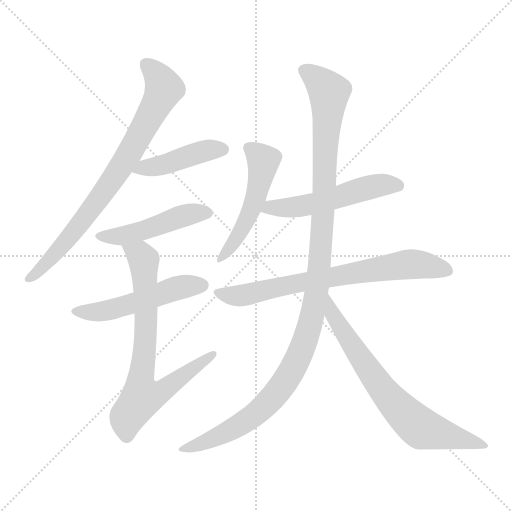
t = 0.00 s
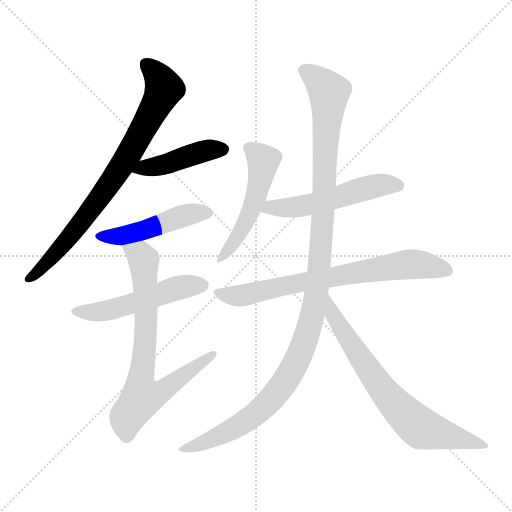
t = 1.65 s
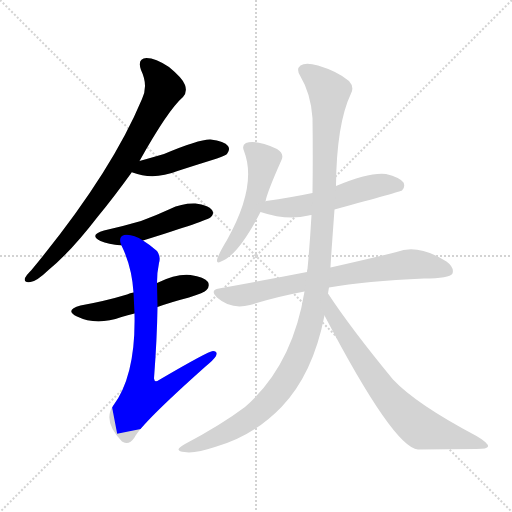
t = 3.30 s
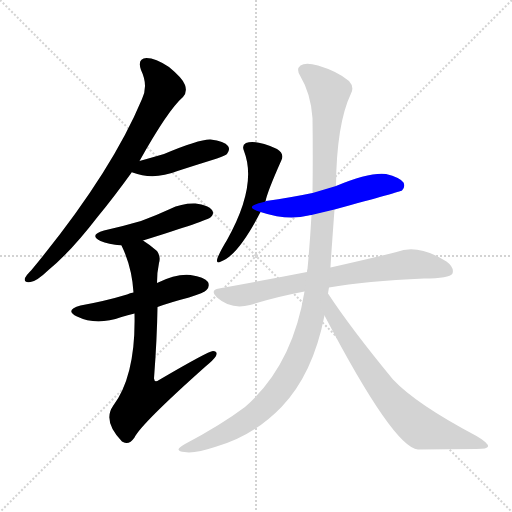
t = 4.94 s
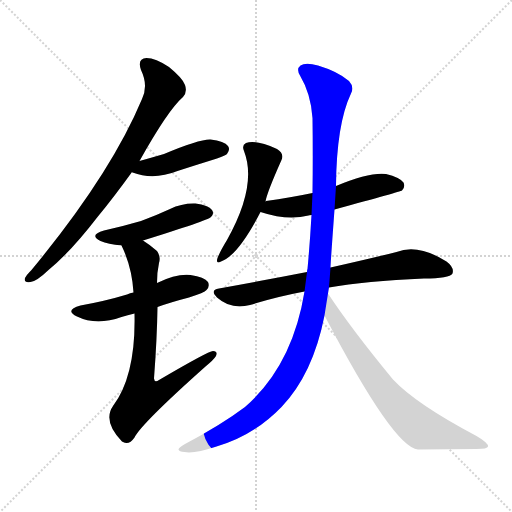
t = 6.59 s
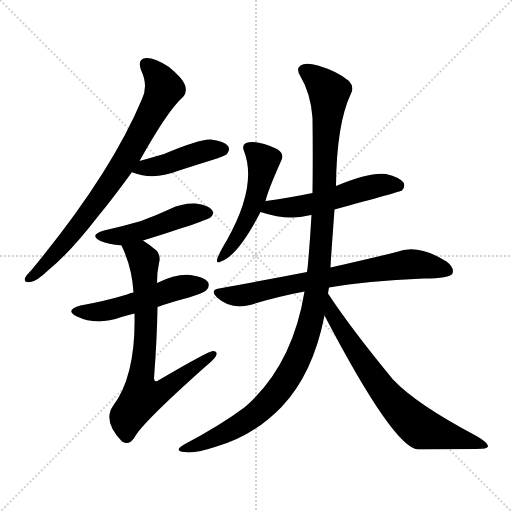
t = 8.24 s

The animated SVG that drew these frames (rendered in a browser with its animation timeline set to each time). Animation: 10 CSS @keyframes rules; one cycle of 8.24 s.

<svg version="1.1" viewBox="0 0 1024 1024" xmlns="http://www.w3.org/2000/svg">
  <g stroke="lightgray" stroke-dasharray="1,1" stroke-width="1" transform="scale(4, 4)">
    <line x1="0" y1="0" x2="256" y2="256"></line>
    <line x1="256" y1="0" x2="0" y2="256"></line>
    <line x1="128" y1="0" x2="128" y2="256"></line>
    <line x1="0" y1="128" x2="256" y2="128"></line>
  </g>
<g transform="scale(1, -1) translate(0, -900)">
   <style type="text/css">
    @keyframes keyframes0 {
      from {
       stroke: blue;
       stroke-dashoffset: 784;
       stroke-width: 128;
       }
       72% {
       animation-timing-function: step-end;
       stroke: blue;
       stroke-dashoffset: 0;
       stroke-width: 128;
       }
       to {
       stroke: black;
       stroke-width: 1024;
       }
       }
       #make-me-a-hanzi-animation-0 {
         animation: keyframes0 0.888021s both;
         animation-delay: 0.000000s;
         animation-timing-function: linear;
       }
    @keyframes keyframes1 {
      from {
       stroke: blue;
       stroke-dashoffset: 439;
       stroke-width: 128;
       }
       59% {
       animation-timing-function: step-end;
       stroke: blue;
       stroke-dashoffset: 0;
       stroke-width: 128;
       }
       to {
       stroke: black;
       stroke-width: 1024;
       }
       }
       #make-me-a-hanzi-animation-1 {
         animation: keyframes1 0.607259s both;
         animation-delay: 0.888021s;
         animation-timing-function: linear;
       }
    @keyframes keyframes2 {
      from {
       stroke: blue;
       stroke-dashoffset: 476;
       stroke-width: 128;
       }
       61% {
       animation-timing-function: step-end;
       stroke: blue;
       stroke-dashoffset: 0;
       stroke-width: 128;
       }
       to {
       stroke: black;
       stroke-width: 1024;
       }
       }
       #make-me-a-hanzi-animation-2 {
         animation: keyframes2 0.637370s both;
         animation-delay: 1.495280s;
         animation-timing-function: linear;
       }
    @keyframes keyframes3 {
      from {
       stroke: blue;
       stroke-dashoffset: 513;
       stroke-width: 128;
       }
       63% {
       animation-timing-function: step-end;
       stroke: blue;
       stroke-dashoffset: 0;
       stroke-width: 128;
       }
       to {
       stroke: black;
       stroke-width: 1024;
       }
       }
       #make-me-a-hanzi-animation-3 {
         animation: keyframes3 0.667480s both;
         animation-delay: 2.132650s;
         animation-timing-function: linear;
       }
    @keyframes keyframes4 {
      from {
       stroke: blue;
       stroke-dashoffset: 741;
       stroke-width: 128;
       }
       71% {
       animation-timing-function: step-end;
       stroke: blue;
       stroke-dashoffset: 0;
       stroke-width: 128;
       }
       to {
       stroke: black;
       stroke-width: 1024;
       }
       }
       #make-me-a-hanzi-animation-4 {
         animation: keyframes4 0.853027s both;
         animation-delay: 2.800130s;
         animation-timing-function: linear;
       }
    @keyframes keyframes5 {
      from {
       stroke: blue;
       stroke-dashoffset: 510;
       stroke-width: 128;
       }
       62% {
       animation-timing-function: step-end;
       stroke: blue;
       stroke-dashoffset: 0;
       stroke-width: 128;
       }
       to {
       stroke: black;
       stroke-width: 1024;
       }
       }
       #make-me-a-hanzi-animation-5 {
         animation: keyframes5 0.665039s both;
         animation-delay: 3.653158s;
         animation-timing-function: linear;
       }
    @keyframes keyframes6 {
      from {
       stroke: blue;
       stroke-dashoffset: 535;
       stroke-width: 128;
       }
       64% {
       animation-timing-function: step-end;
       stroke: blue;
       stroke-dashoffset: 0;
       stroke-width: 128;
       }
       to {
       stroke: black;
       stroke-width: 1024;
       }
       }
       #make-me-a-hanzi-animation-6 {
         animation: keyframes6 0.685384s both;
         animation-delay: 4.318197s;
         animation-timing-function: linear;
       }
    @keyframes keyframes7 {
      from {
       stroke: blue;
       stroke-dashoffset: 723;
       stroke-width: 128;
       }
       70% {
       animation-timing-function: step-end;
       stroke: blue;
       stroke-dashoffset: 0;
       stroke-width: 128;
       }
       to {
       stroke: black;
       stroke-width: 1024;
       }
       }
       #make-me-a-hanzi-animation-7 {
         animation: keyframes7 0.838379s both;
         animation-delay: 5.003581s;
         animation-timing-function: linear;
       }
    @keyframes keyframes8 {
      from {
       stroke: blue;
       stroke-dashoffset: 1165;
       stroke-width: 128;
       }
       79% {
       animation-timing-function: step-end;
       stroke: blue;
       stroke-dashoffset: 0;
       stroke-width: 128;
       }
       to {
       stroke: black;
       stroke-width: 1024;
       }
       }
       #make-me-a-hanzi-animation-8 {
         animation: keyframes8 1.198079s both;
         animation-delay: 5.841960s;
         animation-timing-function: linear;
       }
    @keyframes keyframes9 {
      from {
       stroke: blue;
       stroke-dashoffset: 715;
       stroke-width: 128;
       }
       70% {
       animation-timing-function: step-end;
       stroke: blue;
       stroke-dashoffset: 0;
       stroke-width: 128;
       }
       to {
       stroke: black;
       stroke-width: 1024;
       }
       }
       #make-me-a-hanzi-animation-9 {
         animation: keyframes9 0.831868s both;
         animation-delay: 7.040039s;
         animation-timing-function: linear;
       }
</style>
<path d="M 279.0 578.0 Q 336.0 680.0 366.0 706.0 Q 375.0 716.0 370.0 730.0 Q 366.0 743.0 338.0 766.0 Q 311.0 784.0 293.0 784.0 Q 274.0 783.0 282.0 760.0 Q 297.0 729.0 284.0 702.0 Q 221.0 551.0 63.0 360.0 Q 53.0 350.0 50.0 344.0 Q 47.0 334.0 61.0 336.0 Q 73.0 337.0 97.0 360.0 Q 142.0 397.0 195.0 466.0 Q 228.0 506.0 264.0 556.0 L 279.0 578.0 Z" fill="lightgray"></path> 
<path d="M 264.0 556.0 Q 263.0 556.0 265.0 555.0 Q 307.0 539.0 355.0 558.0 Q 392.0 570.0 434.0 583.0 Q 452.0 590.0 454.0 592.0 Q 461.0 601.0 456.0 608.0 Q 449.0 618.0 421.0 621.0 Q 399.0 622.0 328.0 592.0 Q 304.0 585.0 279.0 578.0 C 250.0 570.0 241.0 567.0 264.0 556.0 Z" fill="lightgray"></path> 
<path d="M 286.0 419.0 Q 415.0 459.0 422.0 466.0 Q 429.0 473.0 424.0 480.0 Q 417.0 490.0 391.0 493.0 Q 364.0 494.0 340.0 482.0 Q 312.0 469.0 282.0 458.0 Q 248.0 448.0 208.0 439.0 Q 177.0 430.0 201.0 418.0 Q 216.0 412.0 243.0 409.0 L 286.0 419.0 Z" fill="lightgray"></path> 
<path d="M 315.0 286.0 Q 343.0 296.0 378.0 305.0 Q 409.0 315.0 413.0 320.0 Q 420.0 327.0 416.0 336.0 Q 409.0 346.0 381.0 350.0 Q 353.0 353.0 314.0 334.0 L 267.0 315.0 Q 260.0 314.0 254.0 311.0 Q 211.0 298.0 161.0 289.0 Q 128.0 280.0 154.0 267.0 Q 193.0 248.0 243.0 266.0 Q 255.0 270.0 269.0 273.0 L 315.0 286.0 Z" fill="lightgray"></path> 
<path d="M 269.0 273.0 Q 272.0 149.0 226.0 88.0 Q 205.0 58.0 244.0 17.0 L 246.0 16.0 Q 258.0 9.0 269.0 25.0 Q 282.0 52.0 411.0 167.0 Q 427.0 180.0 432.0 188.0 Q 436.0 198.0 426.0 198.0 Q 417.0 198.0 318.0 140.0 Q 309.0 134.0 308.0 143.0 Q 314.0 222.0 315.0 286.0 L 314.0 334.0 Q 314.0 356.0 318.0 374.0 Q 322.0 387.0 314.0 398.0 Q 299.0 411.0 286.0 419.0 C 261.0 436.0 231.0 436.0 243.0 409.0 Q 264.0 366.0 267.0 315.0 L 269.0 273.0 Z" fill="lightgray"></path> 
<path d="M 531.0 497.0 Q 534.0 515.0 563.0 580.0 Q 569.0 593.0 554.0 602.0 Q 512.0 621.0 492.0 614.0 Q 483.0 610.0 488.0 598.0 Q 515.0 529.0 454.0 420.0 Q 441.0 399.0 435.0 384.0 Q 431.0 371.0 442.0 377.0 Q 476.0 389.0 521.0 476.0 L 531.0 497.0 Z" fill="lightgray"></path> 
<path d="M 669.0 481.0 Q 801.0 517.0 804.0 519.0 Q 811.0 526.0 807.0 535.0 Q 800.0 545.0 772.0 552.0 Q 739.0 556.0 672.0 528.0 L 625.0 514.0 Q 582.0 505.0 532.0 498.0 Q 531.0 498.0 531.0 497.0 C 502.0 490.0 492.0 485.0 521.0 476.0 Q 575.0 458.0 617.0 469.0 Q 618.0 470.0 623.0 470.0 L 669.0 481.0 Z" fill="lightgray"></path> 
<path d="M 658.0 325.0 Q 731.0 338.0 848.0 343.0 Q 899.0 343.0 905.0 353.0 Q 909.0 365.0 893.0 377.0 Q 836.0 413.0 793.0 396.0 Q 741.0 383.0 661.0 365.0 L 614.0 356.0 Q 532.0 340.0 438.0 323.0 Q 419.0 320.0 434.0 305.0 Q 462.0 280.0 500.0 290.0 Q 551.0 306.0 609.0 317.0 L 658.0 325.0 Z" fill="lightgray"></path> 
<path d="M 656.0 313.0 Q 657.0 320.0 658.0 325.0 L 661.0 365.0 Q 661.0 372.0 669.0 481.0 L 672.0 528.0 Q 673.0 652.0 702.0 713.0 Q 709.0 726.0 698.0 738.0 Q 676.0 757.0 636.0 769.0 Q 611.0 776.0 601.0 769.0 Q 592.0 762.0 600.0 749.0 Q 622.0 712.0 625.0 664.0 Q 626.0 588.0 625.0 514.0 L 623.0 470.0 Q 620.0 416.0 615.0 362.0 Q 614.0 361.0 614.0 356.0 L 609.0 317.0 Q 585.0 169.0 490.0 86.0 Q 442.0 50.0 370.0 12.0 Q 357.0 5.0 357.0 1.0 Q 358.0 -3.0 369.0 -4.0 Q 388.0 -8.0 433.0 7.0 Q 508.0 29.0 563.0 86.0 Q 626.0 152.0 649.0 269.0 L 656.0 313.0 Z" fill="lightgray"></path> 
<path d="M 649.0 269.0 Q 787.0 5.0 836.0 1.0 Q 899.0 2.0 953.0 2.0 Q 975.0 2.0 976.0 7.0 Q 977.0 14.0 953.0 28.0 Q 832.0 92.0 786.0 141.0 Q 702.0 243.0 656.0 313.0 C 639.0 338.0 635.0 296.0 649.0 269.0 Z" fill="lightgray"></path> 
      <clipPath id="make-me-a-hanzi-clip-0">
      <path d="M 279.0 578.0 Q 336.0 680.0 366.0 706.0 Q 375.0 716.0 370.0 730.0 Q 366.0 743.0 338.0 766.0 Q 311.0 784.0 293.0 784.0 Q 274.0 783.0 282.0 760.0 Q 297.0 729.0 284.0 702.0 Q 221.0 551.0 63.0 360.0 Q 53.0 350.0 50.0 344.0 Q 47.0 334.0 61.0 336.0 Q 73.0 337.0 97.0 360.0 Q 142.0 397.0 195.0 466.0 Q 228.0 506.0 264.0 556.0 L 279.0 578.0 Z" fill="lightgray"></path>
      </clipPath>
      <path clip-path="url(#make-me-a-hanzi-clip-0)" d="M 293.0 770.0 L 317.0 746.0 L 328.0 724.0 L 274.0 619.0 L 216.0 527.0 L 155.0 445.0 L 82.0 362.0 L 58.0 344.0 " fill="none" id="make-me-a-hanzi-animation-0" stroke-dasharray="656 1312" stroke-linecap="round"></path>

      <clipPath id="make-me-a-hanzi-clip-1">
      <path d="M 264.0 556.0 Q 263.0 556.0 265.0 555.0 Q 307.0 539.0 355.0 558.0 Q 392.0 570.0 434.0 583.0 Q 452.0 590.0 454.0 592.0 Q 461.0 601.0 456.0 608.0 Q 449.0 618.0 421.0 621.0 Q 399.0 622.0 328.0 592.0 Q 304.0 585.0 279.0 578.0 C 250.0 570.0 241.0 567.0 264.0 556.0 Z" fill="lightgray"></path>
      </clipPath>
      <path clip-path="url(#make-me-a-hanzi-clip-1)" d="M 269.0 560.0 L 327.0 570.0 L 404.0 597.0 L 446.0 601.0 " fill="none" id="make-me-a-hanzi-animation-1" stroke-dasharray="311 622" stroke-linecap="round"></path>

      <clipPath id="make-me-a-hanzi-clip-2">
      <path d="M 286.0 419.0 Q 415.0 459.0 422.0 466.0 Q 429.0 473.0 424.0 480.0 Q 417.0 490.0 391.0 493.0 Q 364.0 494.0 340.0 482.0 Q 312.0 469.0 282.0 458.0 Q 248.0 448.0 208.0 439.0 Q 177.0 430.0 201.0 418.0 Q 216.0 412.0 243.0 409.0 L 286.0 419.0 Z" fill="lightgray"></path>
      </clipPath>
      <path clip-path="url(#make-me-a-hanzi-clip-2)" d="M 202.0 429.0 L 246.0 428.0 L 365.0 468.0 L 415.0 474.0 " fill="none" id="make-me-a-hanzi-animation-2" stroke-dasharray="348 696" stroke-linecap="round"></path>

      <clipPath id="make-me-a-hanzi-clip-3">
      <path d="M 315.0 286.0 Q 343.0 296.0 378.0 305.0 Q 409.0 315.0 413.0 320.0 Q 420.0 327.0 416.0 336.0 Q 409.0 346.0 381.0 350.0 Q 353.0 353.0 314.0 334.0 L 267.0 315.0 Q 260.0 314.0 254.0 311.0 Q 211.0 298.0 161.0 289.0 Q 128.0 280.0 154.0 267.0 Q 193.0 248.0 243.0 266.0 Q 255.0 270.0 269.0 273.0 L 315.0 286.0 Z" fill="lightgray"></path>
      </clipPath>
      <path clip-path="url(#make-me-a-hanzi-clip-3)" d="M 155.0 279.0 L 215.0 279.0 L 344.0 321.0 L 405.0 330.0 " fill="none" id="make-me-a-hanzi-animation-3" stroke-dasharray="385 770" stroke-linecap="round"></path>

      <clipPath id="make-me-a-hanzi-clip-4">
      <path d="M 269.0 273.0 Q 272.0 149.0 226.0 88.0 Q 205.0 58.0 244.0 17.0 L 246.0 16.0 Q 258.0 9.0 269.0 25.0 Q 282.0 52.0 411.0 167.0 Q 427.0 180.0 432.0 188.0 Q 436.0 198.0 426.0 198.0 Q 417.0 198.0 318.0 140.0 Q 309.0 134.0 308.0 143.0 Q 314.0 222.0 315.0 286.0 L 314.0 334.0 Q 314.0 356.0 318.0 374.0 Q 322.0 387.0 314.0 398.0 Q 299.0 411.0 286.0 419.0 C 261.0 436.0 231.0 436.0 243.0 409.0 Q 264.0 366.0 267.0 315.0 L 269.0 273.0 Z" fill="lightgray"></path>
      </clipPath>
      <path clip-path="url(#make-me-a-hanzi-clip-4)" d="M 251.0 405.0 L 281.0 390.0 L 287.0 380.0 L 292.0 235.0 L 280.0 134.0 L 285.0 108.0 L 320.0 115.0 L 426.0 191.0 " fill="none" id="make-me-a-hanzi-animation-4" stroke-dasharray="613 1226" stroke-linecap="round"></path>

      <clipPath id="make-me-a-hanzi-clip-5">
      <path d="M 531.0 497.0 Q 534.0 515.0 563.0 580.0 Q 569.0 593.0 554.0 602.0 Q 512.0 621.0 492.0 614.0 Q 483.0 610.0 488.0 598.0 Q 515.0 529.0 454.0 420.0 Q 441.0 399.0 435.0 384.0 Q 431.0 371.0 442.0 377.0 Q 476.0 389.0 521.0 476.0 L 531.0 497.0 Z" fill="lightgray"></path>
      </clipPath>
      <path clip-path="url(#make-me-a-hanzi-clip-5)" d="M 496.0 604.0 L 527.0 578.0 L 518.0 528.0 L 491.0 454.0 L 443.0 385.0 " fill="none" id="make-me-a-hanzi-animation-5" stroke-dasharray="382 764" stroke-linecap="round"></path>

      <clipPath id="make-me-a-hanzi-clip-6">
      <path d="M 669.0 481.0 Q 801.0 517.0 804.0 519.0 Q 811.0 526.0 807.0 535.0 Q 800.0 545.0 772.0 552.0 Q 739.0 556.0 672.0 528.0 L 625.0 514.0 Q 582.0 505.0 532.0 498.0 Q 531.0 498.0 531.0 497.0 C 502.0 490.0 492.0 485.0 521.0 476.0 Q 575.0 458.0 617.0 469.0 Q 618.0 470.0 623.0 470.0 L 669.0 481.0 Z" fill="lightgray"></path>
      </clipPath>
      <path clip-path="url(#make-me-a-hanzi-clip-6)" d="M 530.0 478.0 L 541.0 486.0 L 617.0 490.0 L 766.0 531.0 L 800.0 526.0 " fill="none" id="make-me-a-hanzi-animation-6" stroke-dasharray="407 814" stroke-linecap="round"></path>

      <clipPath id="make-me-a-hanzi-clip-7">
      <path d="M 658.0 325.0 Q 731.0 338.0 848.0 343.0 Q 899.0 343.0 905.0 353.0 Q 909.0 365.0 893.0 377.0 Q 836.0 413.0 793.0 396.0 Q 741.0 383.0 661.0 365.0 L 614.0 356.0 Q 532.0 340.0 438.0 323.0 Q 419.0 320.0 434.0 305.0 Q 462.0 280.0 500.0 290.0 Q 551.0 306.0 609.0 317.0 L 658.0 325.0 Z" fill="lightgray"></path>
      </clipPath>
      <path clip-path="url(#make-me-a-hanzi-clip-7)" d="M 436.0 314.0 L 489.0 310.0 L 708.0 355.0 L 824.0 372.0 L 896.0 358.0 " fill="none" id="make-me-a-hanzi-animation-7" stroke-dasharray="595 1190" stroke-linecap="round"></path>

      <clipPath id="make-me-a-hanzi-clip-8">
      <path d="M 656.0 313.0 Q 657.0 320.0 658.0 325.0 L 661.0 365.0 Q 661.0 372.0 669.0 481.0 L 672.0 528.0 Q 673.0 652.0 702.0 713.0 Q 709.0 726.0 698.0 738.0 Q 676.0 757.0 636.0 769.0 Q 611.0 776.0 601.0 769.0 Q 592.0 762.0 600.0 749.0 Q 622.0 712.0 625.0 664.0 Q 626.0 588.0 625.0 514.0 L 623.0 470.0 Q 620.0 416.0 615.0 362.0 Q 614.0 361.0 614.0 356.0 L 609.0 317.0 Q 585.0 169.0 490.0 86.0 Q 442.0 50.0 370.0 12.0 Q 357.0 5.0 357.0 1.0 Q 358.0 -3.0 369.0 -4.0 Q 388.0 -8.0 433.0 7.0 Q 508.0 29.0 563.0 86.0 Q 626.0 152.0 649.0 269.0 L 656.0 313.0 Z" fill="lightgray"></path>
      </clipPath>
      <path clip-path="url(#make-me-a-hanzi-clip-8)" d="M 610.0 759.0 L 658.0 716.0 L 641.0 393.0 L 630.0 295.0 L 615.0 233.0 L 579.0 151.0 L 530.0 88.0 L 460.0 40.0 L 364.0 0.0 " fill="none" id="make-me-a-hanzi-animation-8" stroke-dasharray="1037 2074" stroke-linecap="round"></path>

      <clipPath id="make-me-a-hanzi-clip-9">
      <path d="M 649.0 269.0 Q 787.0 5.0 836.0 1.0 Q 899.0 2.0 953.0 2.0 Q 975.0 2.0 976.0 7.0 Q 977.0 14.0 953.0 28.0 Q 832.0 92.0 786.0 141.0 Q 702.0 243.0 656.0 313.0 C 639.0 338.0 635.0 296.0 649.0 269.0 Z" fill="lightgray"></path>
      </clipPath>
      <path clip-path="url(#make-me-a-hanzi-clip-9)" d="M 656.0 306.0 L 667.0 263.0 L 710.0 198.0 L 770.0 114.0 L 819.0 62.0 L 844.0 43.0 L 970.0 10.0 " fill="none" id="make-me-a-hanzi-animation-9" stroke-dasharray="587 1174" stroke-linecap="round"></path>

</g>
</svg>
